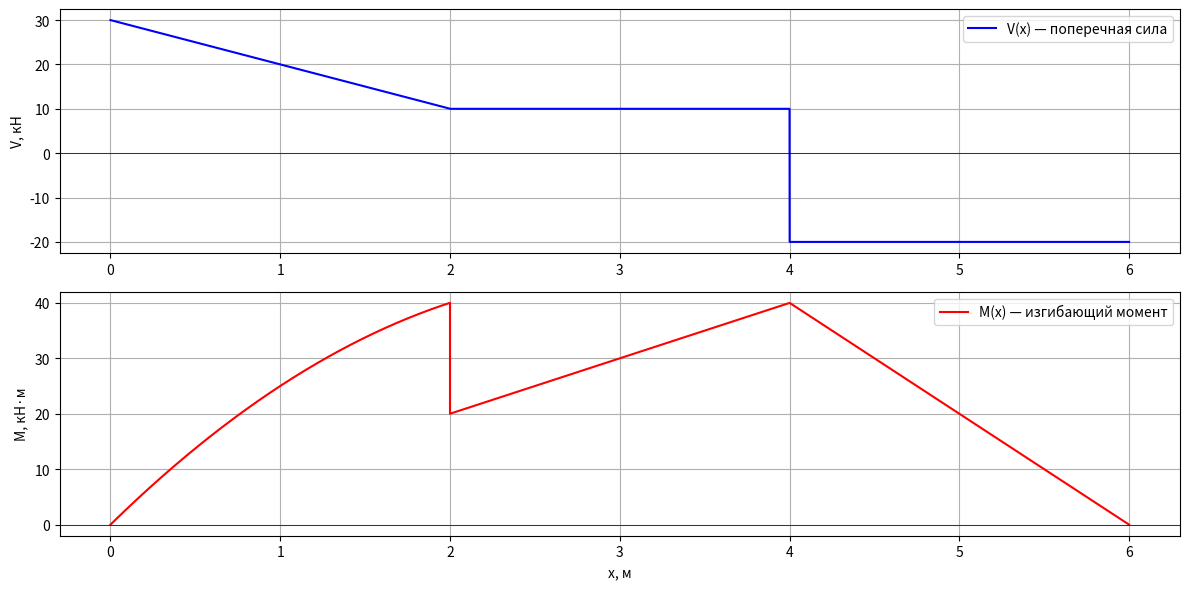

Source code (Python):
import datetime
import numpy as np
import matplotlib.pyplot as plt

L = 6  # длина балки, м
dx = 0.000_001

x = np.arange(0, L + dx, dx)

# --- Нагрузки ---
point_loads = [(4, -30)]  # (позиция, сила в кН)
distributed_loads = [(0, 2, -10)]   # (от, до, q кН/м)
moments = [(2, 20)]                # (позиция, момент в кН·м), отриц — по часовой

# --- Опоры ---
# Предполагаем простую балку: опоры на x=0 (A) и x=L (B)
RA = 0  # реакция на A
RB = 0  # реакция на B

# --- Расчет RB (по моменту относительно точки A) ---
moment_sum = 0

start = datetime.datetime.now()


# Момент от точечных сил
for pos, P in point_loads:
    moment_sum += P * (pos - 0)

# Момент от РРН (вес * плечо до центра)
for x1, x2, q in distributed_loads:
    w = q * (x2 - x1)
    center = (x1 + x2) / 2
    moment_sum += w * (center - 0)

# Момент от сосредоточенных моментов (знаковая сумма)
for pos, M0 in moments:
    moment_sum += M0

RB = -moment_sum / L

# --- RA из равновесия по вертикали ---
total_vertical = sum(P for _, P in point_loads) + sum(q*(x2-x1) for x1, x2, q in distributed_loads)
RA = -total_vertical - RB

# --- Эпюры ---
V = np.zeros_like(x)
M = np.zeros_like(x)

# for ui in u:
for i, xi in enumerate(x):
    v = RA
    m = RA * xi

    for pos, P in point_loads:
        if xi >= pos:
            v += P
            m += P * (xi - pos)

    for x1, x2, q in distributed_loads:
        if xi >= x1:
            if xi <= x2:
                v += q * (xi - x1)
                m += q * (xi - x1)**2 / 2
            else:
                v += q * (x2 - x1)
                m += q * (x2 - x1) * (xi - (x1 + x2)/2)

    for pos, M0 in moments:
        if xi >= pos:
            m += -M0  # прибавляем сосредоточенный момент

    V[i] = v
    M[i] = m

# --- Графики ---
plt.figure(figsize=(12, 6))

plt.subplot(2, 1, 1)
plt.plot(x, V, label='V(x) — поперечная сила', color='blue')
plt.axhline(0, color='black', linewidth=0.5)
plt.ylabel('V, кН')
plt.grid(True)
plt.legend()

plt.subplot(2, 1, 2)
plt.plot(x, M, label='M(x) — изгибающий момент', color='red')
plt.axhline(0, color='black', linewidth=0.5)
plt.xlabel('x, м')
plt.ylabel('M, кН·м')
plt.grid(True)
plt.legend()

plt.tight_layout()

end = datetime.datetime.now()
print("python", end-start)
plt.show()
